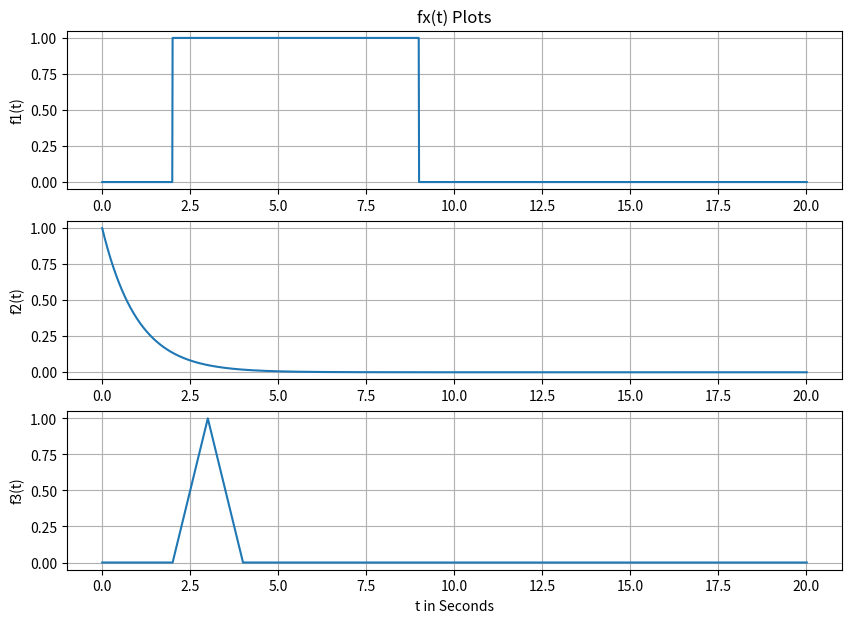
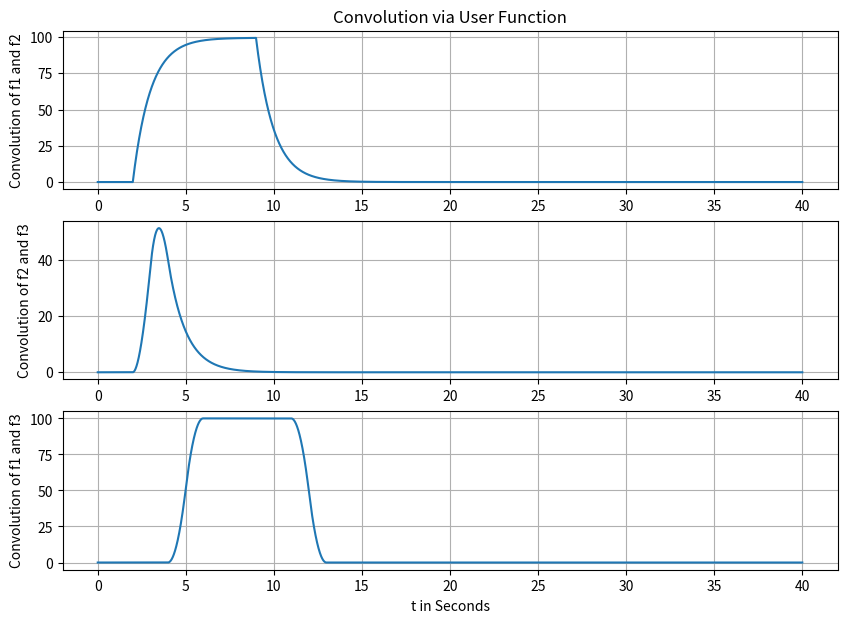
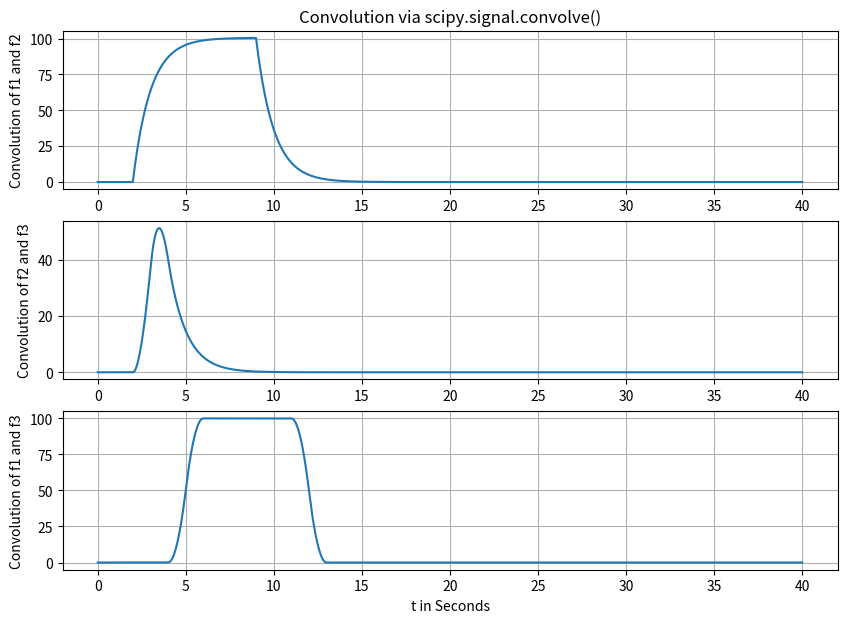

Reproduce these figures in Python, in order.
# -*- coding: utf-8 -*-
################################################################
#                                                              #
# [redacted]
# [redacted]
# Lab 2                                                        #
# Febuary 1st, 2022                                            #
# This lab deals with us creating user defined functions and   #
# using them to create plots of our functions and usderstand   #
# how time scaling affects the plots and functions             #
#                                                              #
################################################################

"""
Created on Tue Feb  1 13:35:28 2022

[redacted]
"""

import numpy as np
import matplotlib.pyplot as plt
import scipy.signal

steps = 0.01
xmin = 0.0
xmax = 20.0
t = np.arange(xmin, xmax + steps , steps)

# Part 1

# step function
def step(t):
    y = np.zeros(t.shape)
    for i in range(len(t)):
        if t[i] < 0:
            y[i] = 0
        else:
            y[i] = 1
    return y

# ramp function
def ramp(t):
    y = np.zeros(t.shape)
    for i in range(len(t)):
        if t[i] < 0:
            y[i] = 0
        else:
            y[i] = t[i]
    return y

# f1 function
def f1(t):
    y = step(t-2)-step(t-9)
    return y

# f2 function
def f2(t):
    y = np.exp(-t)*step(t)
    return y

# f3 function
def f3(t):
    y = ramp(t-2)*(step(t-2)-step(t-3))+ramp(4-t)*(step(t-3)-step(t-4))
    return y

y1 = f1(t)
plt.figure(figsize = (10, 7))
plt.subplot (3,1,1)
plt.plot(t, y1)
plt.grid()
plt.title('fx(t) Plots')
plt.ylabel('f1(t)')

y2 = f2(t)
plt.subplot (3,1,2)
plt.plot(t, y2)
plt.grid()
plt.ylabel('f2(t)')

y3 = f3(t)
plt.subplot (3,1,3)
plt.plot(t, y3)
plt.grid()
plt.ylabel('f3(t)')
plt.xlabel('t in Seconds')
plt.show()

# Part 2

def func_conv(f1, f2):
    nf1 = len(f1) # get length of incoming arrays
    nf2 = len(f2)
    f1ext = np.append(f1, np.zeros((1, nf2-1))) # increases size to f1 + f2
    f2ext = np.append(f2, np.zeros((1, nf1-1)))
    result = np.zeros(f1ext.shape) # get array size of dataset filled with 0
    for i in range(nf2+nf1-2): 
        result[i] = 0
        for j in range(nf1):
            if (i-j+1)>0:
                try: 
                    result[i] += f1ext[j]*f2ext[i-j+1] # preform convolution for all values in f2 on a point in f1
                except:
                    print(i, j) # print if error occured
    return result
    
t = np.arange(xmin, 2*(xmax+steps) + steps , steps) # double t size for the conv and add 1 step to the end to get everything

y = func_conv(y1, y2)
plt.figure(figsize = (10, 7))
plt.subplot (3,1,1)
plt.plot(t, y)
plt.title('Convolution via User Function')
plt.grid()
plt.ylabel('Convolution of f1 and f2')

y = func_conv(y2, y3)
plt.subplot (3,1,2)
plt.plot(t, y)
plt.grid()
plt.ylabel('Convolution of f2 and f3')

y = func_conv(y1, y3)
plt.subplot (3,1,3)
plt.plot(t, y)
plt.grid()
plt.ylabel('Convolution of f1 and f3')
plt.xlabel('t in Seconds')
plt.show()

y = scipy.signal.convolve(y1, y2)
plt.figure(figsize = (10, 7))
plt.subplot (3,1,1)
plt.plot(t, y)
plt.title('Convolution via scipy.signal.convolve()')
plt.grid()
plt.ylabel('Convolution of f1 and f2')

y = scipy.signal.convolve(y2, y3)
plt.subplot (3,1,2)
plt.plot(t, y)
plt.grid()
plt.ylabel('Convolution of f2 and f3')

y = scipy.signal.convolve(y1, y3)
plt.subplot (3,1,3)
plt.plot(t, y)
plt.grid()
plt.ylabel('Convolution of f1 and f3')

plt.xlabel('t in Seconds')
plt.show()